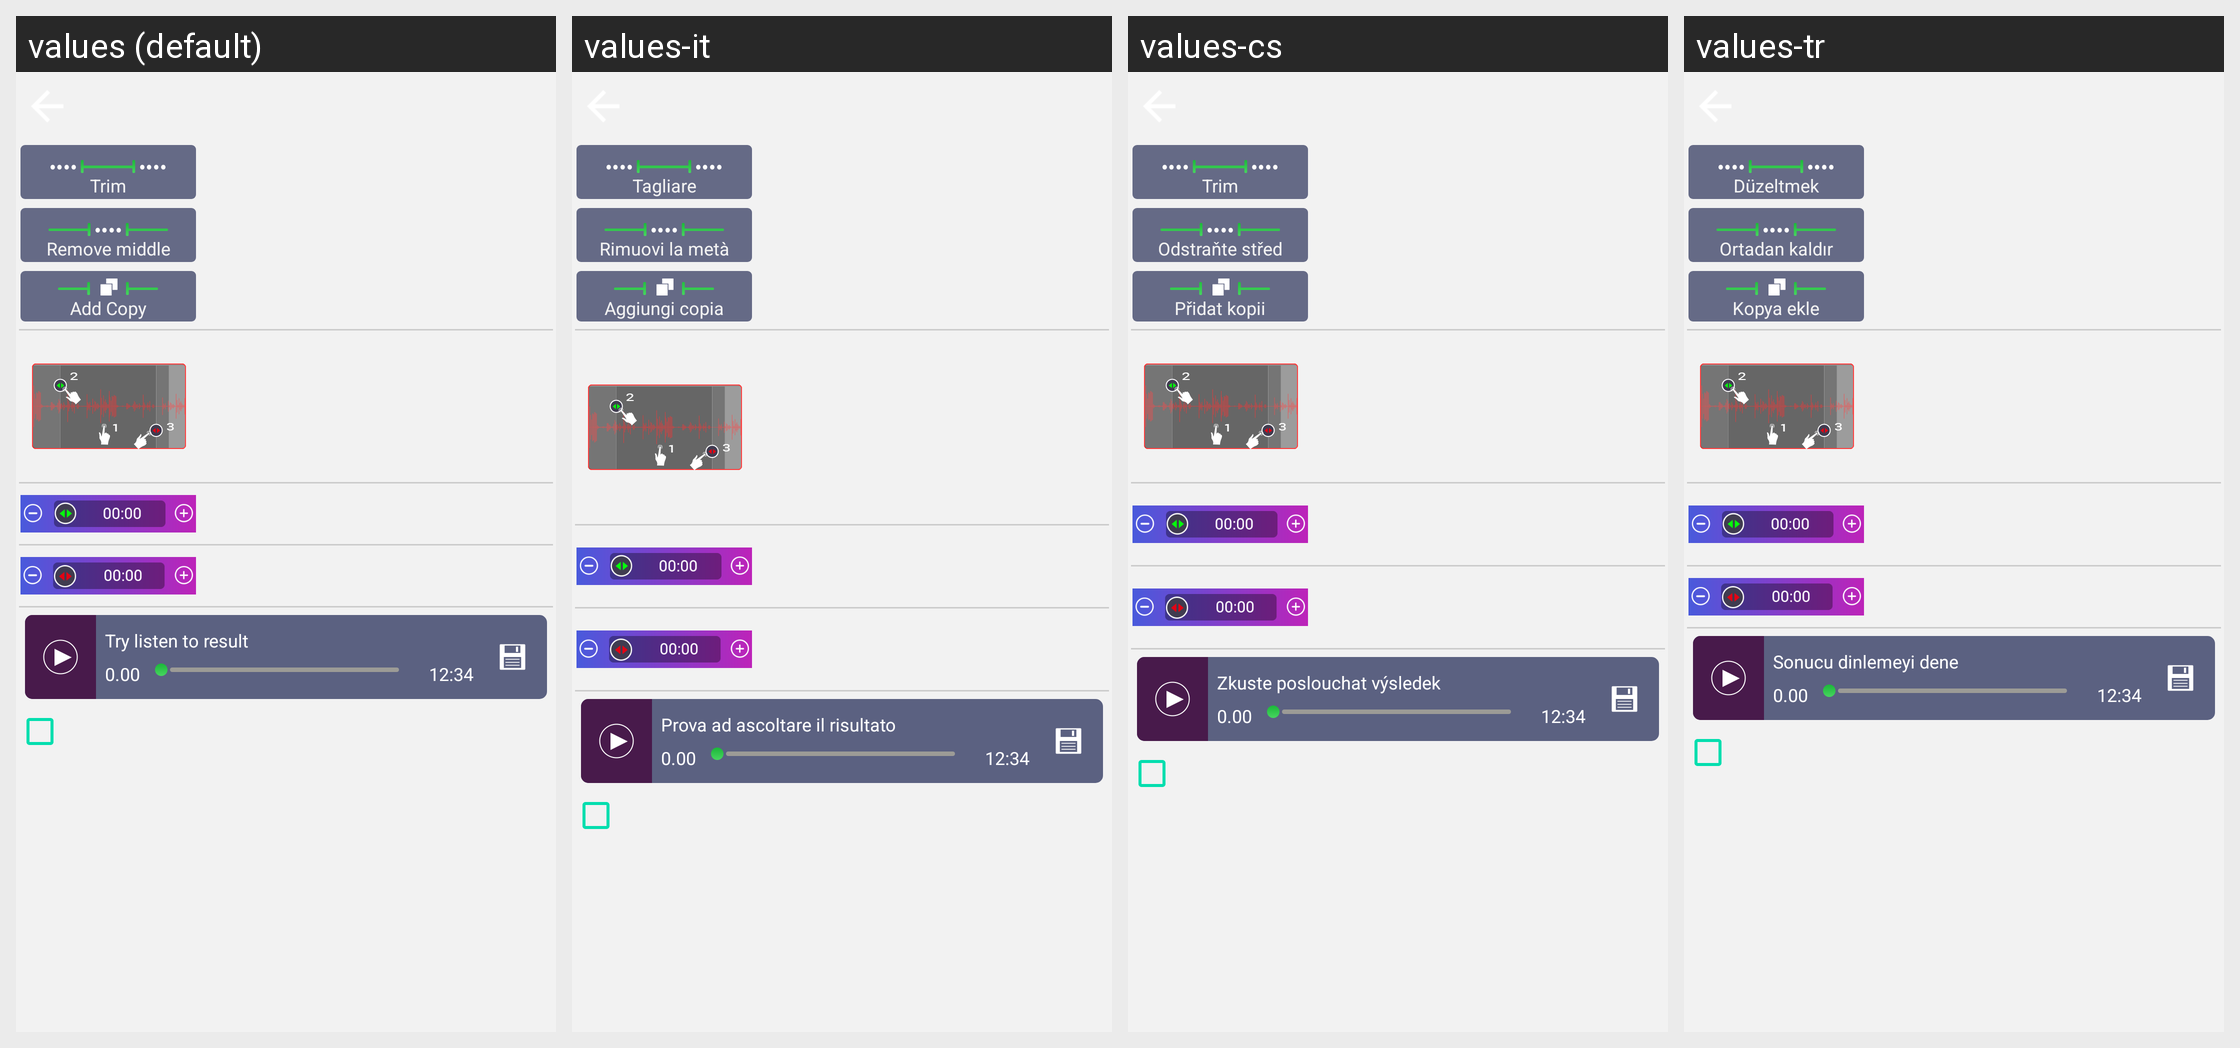

The same Android screen rendered under several of its app's locales, left to right. List the strings drawn on it with the default value and each locale's translation.
Android screen res/layout/dialog_guide_editor.xml rendered under 4 locales, left to right: values (default), values-it, values-cs, values-tr. Device: Nexus 5 (rendered at 1080×1920; each locale shown at half size, 540×960, under a caption strip naming it); theme AppTheme.
Other locales in the repository, not shown: values-af, values-ar, values-az, values-be, values-bg, values-bn, values-ca, values-da, values-de, values-el, values-en, values-es, values-es-rES, values-es-rUS, values-et, values-eu, values-fa, values-fi, values-fil, values-fr, values-hi, values-hi-rIN, values-hr, values-hu, values-hy, values-id, values-in, values-is, values-iw, values-ja, values-km, values-kn, values-ko, values-lo, values-lt, values-lv, values-mk, values-ml, values-mn, values-mr, values-ms, values-my, values-nb, values-ne, values-nl, values-pl, values-pt, values-pt-rBR, values-pt-rPT, values-ro, values-ru, values-si, values-sk, values-sl, values-sr, values-sv, values-sw, values-te, values-th, values-tl, values-uk, values-vi, values-zh-rCN, values-zh-rTW, values-zu.
Strings drawn on this screen, with the default value and each locale's value (text and hints the layout hard-codes, and strings that could not be matched under every locale, appear in the picture but are not listed):

tv_trim
  values: Trim
  values-it: Tagliare
  values-cs: Trim
  values-tr: Düzeltmek

tv_middle
  values: Remove middle
  values-it: Rimuovi la metà
  values-cs: Odstraňte střed
  values-tr: Ortadan kaldır

tv_duplicate
  values: Add Copy
  values-it: Aggiungi copia
  values-cs: Přidat kopii
  values-tr: Kopya ekle

tv_try_listen
  values: Try listen to result
  values-it: Prova ad ascoltare il risultato
  values-cs: Zkuste poslouchat výsledek
  values-tr: Sonucu dinlemeyi dene
